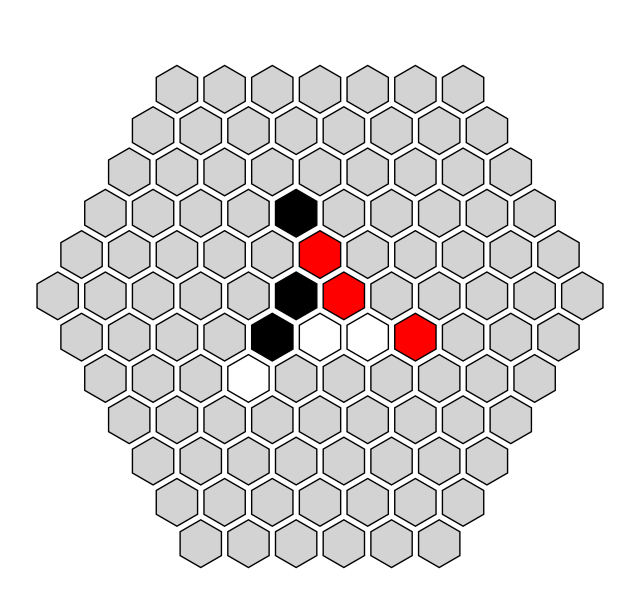

The script that saved this image: (Note: this script raises an exception after producing the figure.)
import matplotlib.pyplot as plt
import matplotlib.patches as patches


class HexOthelloVisualizer:
    def __init__(self, size=5, history_type = False):
        self.size = size  
        self.board = {}
        self.players = ["B", "W", "R"]  
        self.init_pieces = 3
        self.pieces = {"B" : self.init_pieces, "W" : self.init_pieces,"R" : self.init_pieces}
        self.current_player = 0  
        self.init_board()
        self.history_type = history_type
        self.history = {0:{"board":self.board.copy(), "player": self.current_player, "pieces": self.pieces.copy(), }}
        self.step = 0

    def init_board(self):
        for q in range(-self.size, self.size + 2):
            for r in range(-self.size-1, self.size + 1):
                if -q - r in range(-self.size-1, self.size + 1):
                    self.board[(q, r)] = "."  

        self.board[(0, 0)], self.board[(-1, 2)], self.board[(0, -1)] = "B", "B" , "B"  # black
        self.board[(1, 0)], self.board[(0, 1)], self.board[(3, -1)] = "R", "R", "R"  # red
        self.board[(1, -1)], self.board[(2, -1)], self.board[(0, -2)] = "W", "W", "W"  # white
    
    def withdraw(self):
        if not self.history_type:
            print("History Off, cannot withdraw")
            return
        if self.step == 0:
            print("Step 0, cannot withdraw")
            return
        del self.history[self.step]
        self.step -= 1
        step = self.step
        self.board = self.history[step]["board"]
        self.current_player = self.history[step]["player"]
        self.pieces = self.history[step]["pieces"]


    def nraw_hexagon(self, ax, x, y, color):
        hexagon = patches.RegularPolygon(
            (x, y), numVertices=6, radius=0.5, orientation=0,
            edgecolor="black", facecolor=color
        )
        ax.add_patch(hexagon)

    def get_color(self, value):
        if value == "B":
            return "black"  
        elif value == "W":
            return "white"
        elif value == "R":
            return "red"  
        return "lightgray"  # empty

    # this render board part completed under the guidance of ChatGPT    
    def render_board(self):
        fig, ax = plt.subplots(figsize=(8, 8))
        ax.set_aspect('equal')
        ax.set_xlim(-self.size - 1, self.size + 2)
        ax.set_ylim(-self.size - 1, self.size + 1)
        ax.axis('off')

        for (q, r), value in self.board.items():
            x = q + r / 2
            y = r * (3**0.5) / 2
            color = self.get_color(value)
            self.nraw_hexagon(ax, x, y, color)

        plt.show()

    def is_valid_move(self, position, player):
        if self.board.get(position, ".") != ".":
            return False  

        directions = [(1, 0), (-1, 0), (0, 1), (0, -1), (1, -1), (-1, 1)] 
        potential_flips = [] 
        for nq, nr in directions:
            q, r = position
            found_opponent = False
            current_path = []
            while True:
                q += nq
                r += nr
                if (q, r) not in self.board or self.board[(q, r)] == ".":
                    break  
                if self.board[(q, r)] == player:
                    if found_opponent:
                        potential_flips.extend(current_path)  
                    break
                else:
                    found_opponent = True 
                    current_path.append((q, r))

        if not potential_flips:
            return False

        simulated_board = self.board.copy()
        simulated_board[position] = player
        for q, r in potential_flips:
            simulated_board[(q, r)] = player

        counts = {p: 0 for p in self.players}
        for value in simulated_board.values():
            if value in counts:
                counts[value] += 1

        for p in self.players:
            if counts[p] == 0:
                return False 

        return True 



    def make_move(self, position):
        player = self.players[self.current_player]
        if not self.is_valid_move(position, player):
            print("Invalid move!")
            return False
        self.board[position] = player
        self.flip_pieces(position, player)
        self.current_player = (self.current_player + 1) % len(self.players)
        self.step += 1
        if self.history_type:
            self.history[self.step] = {}
            self.history[self.step]["board"] = self.board.copy()
            self.history[self.step]["player"] = self.current_player
            self.history[self.step]["pieces"] = self.pieces.copy()
        return True
    

    def flip_pieces(self, position, player):
        directions = [(1, 0), (-1, 0), (0, 1), (0, -1), (1, -1), (-1, 1)]  
        to_flip = [] 

        for nq, nr in directions:
            current_path = [] 
            q, r = position
            while True:
                q += nq
                r += nr
                if (q, r) not in self.board or self.board[(q, r)] == ".":
                    break
                if self.board[(q, r)] == player:
                    to_flip.extend(current_path)
                    break
                else:
                    current_path.append((q, r))

        for q, r in to_flip:
            self.pieces[self.board[(q, r)]] -= 1
            self.board[(q, r)] = player
        self.pieces[player] += len(to_flip) + 1
                


    def is_game_over(self):
        if all(value != "." for value in self.board.values()):
            return True  
        # if any player has valid moves, then the game goes on
        for player in self.players:
            if self.get_valid_moves(player):  
                return False  
        return True
    
    def get_scores(self):
        scores = {player: 0 for player in self.players}
        for value in self.board.values():
            if value in scores:
                scores[value] += 1
        return scores

    
    def get_valid_moves(self, player):
        valid_moves = []
        for position in self.board.keys():
            if self.is_valid_move(position, player):
                valid_moves.append(position)
        return valid_moves


    def play(self):
        while not self.is_game_over():
            self.render_board()
            current_player = self.players[self.current_player]
            valid_moves = self.get_valid_moves(current_player)

            # if no valid move, skip
            if not valid_moves:
                print(f"Player {current_player} has no valid moves and skips this turn.")
                self.current_player = (self.current_player + 1) % len(self.players)
                continue

            print(f"Player {current_player}'s turn")
            print("Available moves:", valid_moves)

            try:
                q, r = map(int, input("Enter your move (q r): ").split())
            except ValueError:
                print("Invalid input! Please enter two integers separated by a space.")
                continue

            if (q, r) not in valid_moves:
                print("Invalid move! Try again.")
                continue

            self.make_move((q, r))

        # game over
        print("Game over!")
        scores = self.get_scores()
        print("Final scores:", scores)
        winner = max(scores, key=scores.get)
        print(f"The winner is Player {winner}!")
        self.render_board()





if __name__ == "__main__":
    O = HexOthelloVisualizer(size=5, history_type= True)  
    O.play()
